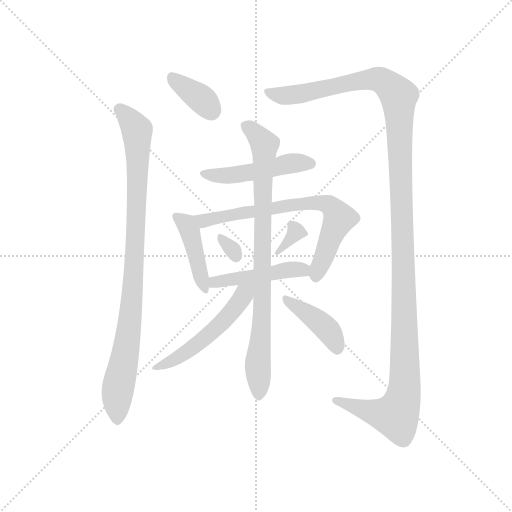
t = 0.00 s
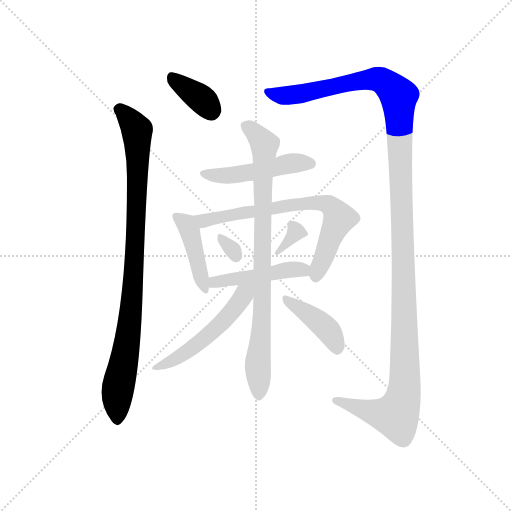
t = 1.94 s
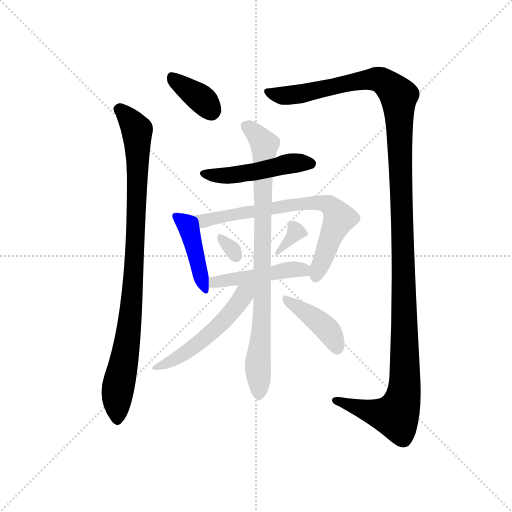
t = 3.88 s
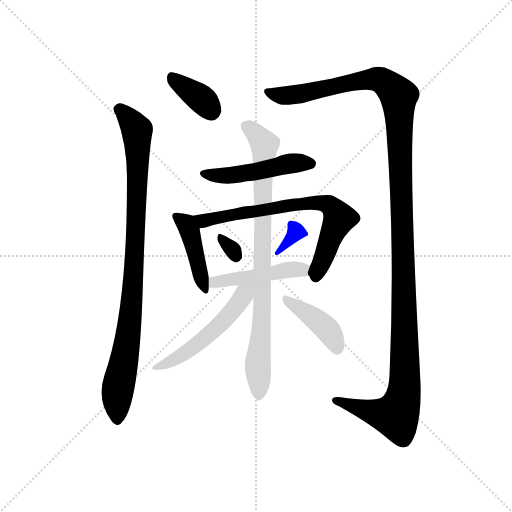
t = 5.82 s
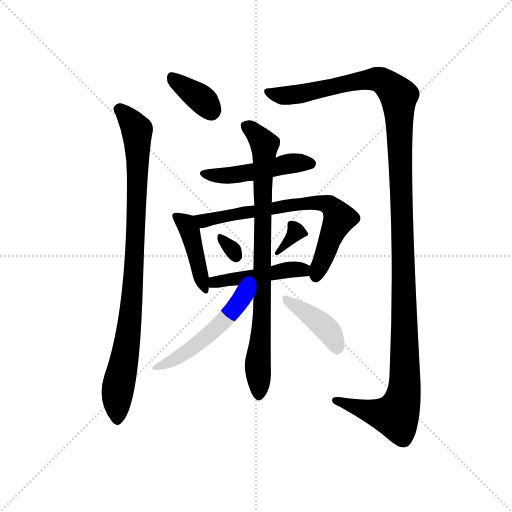
t = 7.76 s
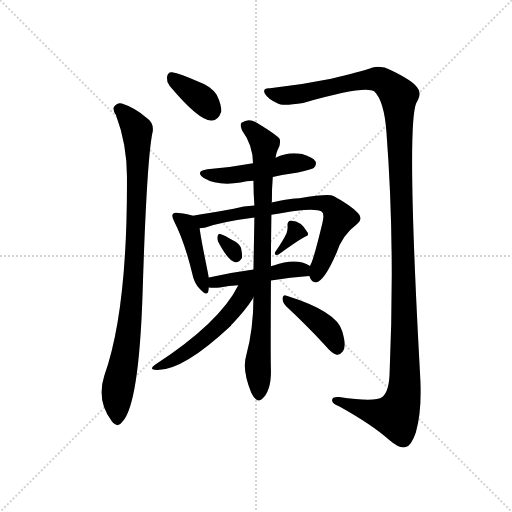
t = 9.70 s

The animated SVG that drew these frames (rendered in a browser with its animation timeline set to each time). Animation: 12 CSS @keyframes rules; one cycle of 9.70 s.

<svg version="1.1" viewBox="0 0 1024 1024" xmlns="http://www.w3.org/2000/svg">
  <g stroke="lightgray" stroke-dasharray="1,1" stroke-width="1" transform="scale(4, 4)">
    <line x1="0" y1="0" x2="256" y2="256"></line>
    <line x1="256" y1="0" x2="0" y2="256"></line>
    <line x1="128" y1="0" x2="128" y2="256"></line>
    <line x1="0" y1="128" x2="256" y2="128"></line>
  </g>
  <g transform="scale(0.92, -0.92) translate(60, -850)">
    <style type="text/css">
      
        @keyframes keyframes0 {
          from {
            stroke: blue;
            stroke-dashoffset: 370;
            stroke-width: 128;
          }
          55% {
            animation-timing-function: step-end;
            stroke: blue;
            stroke-dashoffset: 0;
            stroke-width: 128;
          }
          to {
            stroke: black;
            stroke-width: 1024;
          }
        }
        #make-me-a-hanzi-animation-0 {
          animation: keyframes0 0.5511067708333334s both;
          animation-delay: 0s;
          animation-timing-function: linear;
        }
      
        @keyframes keyframes1 {
          from {
            stroke: blue;
            stroke-dashoffset: 948;
            stroke-width: 128;
          }
          76% {
            animation-timing-function: step-end;
            stroke: blue;
            stroke-dashoffset: 0;
            stroke-width: 128;
          }
          to {
            stroke: black;
            stroke-width: 1024;
          }
        }
        #make-me-a-hanzi-animation-1 {
          animation: keyframes1 1.021484375s both;
          animation-delay: 0.5511067708333334s;
          animation-timing-function: linear;
        }
      
        @keyframes keyframes2 {
          from {
            stroke: blue;
            stroke-dashoffset: 1388;
            stroke-width: 128;
          }
          82% {
            animation-timing-function: step-end;
            stroke: blue;
            stroke-dashoffset: 0;
            stroke-width: 128;
          }
          to {
            stroke: black;
            stroke-width: 1024;
          }
        }
        #make-me-a-hanzi-animation-2 {
          animation: keyframes2 1.3795572916666667s both;
          animation-delay: 1.5725911458333335s;
          animation-timing-function: linear;
        }
      
        @keyframes keyframes3 {
          from {
            stroke: blue;
            stroke-dashoffset: 490;
            stroke-width: 128;
          }
          61% {
            animation-timing-function: step-end;
            stroke: blue;
            stroke-dashoffset: 0;
            stroke-width: 128;
          }
          to {
            stroke: black;
            stroke-width: 1024;
          }
        }
        #make-me-a-hanzi-animation-3 {
          animation: keyframes3 0.6487630208333334s both;
          animation-delay: 2.9521484375s;
          animation-timing-function: linear;
        }
      
        @keyframes keyframes4 {
          from {
            stroke: blue;
            stroke-dashoffset: 431;
            stroke-width: 128;
          }
          58% {
            animation-timing-function: step-end;
            stroke: blue;
            stroke-dashoffset: 0;
            stroke-width: 128;
          }
          to {
            stroke: black;
            stroke-width: 1024;
          }
        }
        #make-me-a-hanzi-animation-4 {
          animation: keyframes4 0.6007486979166666s both;
          animation-delay: 3.6009114583333335s;
          animation-timing-function: linear;
        }
      
        @keyframes keyframes5 {
          from {
            stroke: blue;
            stroke-dashoffset: 727;
            stroke-width: 128;
          }
          70% {
            animation-timing-function: step-end;
            stroke: blue;
            stroke-dashoffset: 0;
            stroke-width: 128;
          }
          to {
            stroke: black;
            stroke-width: 1024;
          }
        }
        #make-me-a-hanzi-animation-5 {
          animation: keyframes5 0.8416341145833334s both;
          animation-delay: 4.20166015625s;
          animation-timing-function: linear;
        }
      
        @keyframes keyframes6 {
          from {
            stroke: blue;
            stroke-dashoffset: 305;
            stroke-width: 128;
          }
          50% {
            animation-timing-function: step-end;
            stroke: blue;
            stroke-dashoffset: 0;
            stroke-width: 128;
          }
          to {
            stroke: black;
            stroke-width: 1024;
          }
        }
        #make-me-a-hanzi-animation-6 {
          animation: keyframes6 0.4982096354166667s both;
          animation-delay: 5.043294270833333s;
          animation-timing-function: linear;
        }
      
        @keyframes keyframes7 {
          from {
            stroke: blue;
            stroke-dashoffset: 333;
            stroke-width: 128;
          }
          52% {
            animation-timing-function: step-end;
            stroke: blue;
            stroke-dashoffset: 0;
            stroke-width: 128;
          }
          to {
            stroke: black;
            stroke-width: 1024;
          }
        }
        #make-me-a-hanzi-animation-7 {
          animation: keyframes7 0.52099609375s both;
          animation-delay: 5.54150390625s;
          animation-timing-function: linear;
        }
      
        @keyframes keyframes8 {
          from {
            stroke: blue;
            stroke-dashoffset: 468;
            stroke-width: 128;
          }
          60% {
            animation-timing-function: step-end;
            stroke: blue;
            stroke-dashoffset: 0;
            stroke-width: 128;
          }
          to {
            stroke: black;
            stroke-width: 1024;
          }
        }
        #make-me-a-hanzi-animation-8 {
          animation: keyframes8 0.630859375s both;
          animation-delay: 6.0625s;
          animation-timing-function: linear;
        }
      
        @keyframes keyframes9 {
          from {
            stroke: blue;
            stroke-dashoffset: 858;
            stroke-width: 128;
          }
          74% {
            animation-timing-function: step-end;
            stroke: blue;
            stroke-dashoffset: 0;
            stroke-width: 128;
          }
          to {
            stroke: black;
            stroke-width: 1024;
          }
        }
        #make-me-a-hanzi-animation-9 {
          animation: keyframes9 0.9482421875s both;
          animation-delay: 6.693359375s;
          animation-timing-function: linear;
        }
      
        @keyframes keyframes10 {
          from {
            stroke: blue;
            stroke-dashoffset: 530;
            stroke-width: 128;
          }
          63% {
            animation-timing-function: step-end;
            stroke: blue;
            stroke-dashoffset: 0;
            stroke-width: 128;
          }
          to {
            stroke: black;
            stroke-width: 1024;
          }
        }
        #make-me-a-hanzi-animation-10 {
          animation: keyframes10 0.6813151041666666s both;
          animation-delay: 7.6416015625s;
          animation-timing-function: linear;
        }
      
        @keyframes keyframes11 {
          from {
            stroke: blue;
            stroke-dashoffset: 413;
            stroke-width: 128;
          }
          57% {
            animation-timing-function: step-end;
            stroke: blue;
            stroke-dashoffset: 0;
            stroke-width: 128;
          }
          to {
            stroke: black;
            stroke-width: 1024;
          }
        }
        #make-me-a-hanzi-animation-11 {
          animation: keyframes11 0.5861002604166666s both;
          animation-delay: 8.322916666666666s;
          animation-timing-function: linear;
        }
      
    </style>
    
      <path d="M 309 663 Q 372 588 399 588 Q 414 587 421 607 Q 422 622 411 644 Q 399 663 373 672 Q 331 690 314 693 Q 304 694 303 681 Q 302 672 309 663 Z" fill="lightgray"></path>
    
      <path d="M 192 600 Q 217 534 216 460 Q 217 175 167 34 Q 149 -21 183 -66 Q 196 -82 206 -67 Q 242 -30 250 213 Q 259 507 272 564 Q 275 583 257 595 Q 233 616 205 625 Q 195 628 188 618 Q 184 612 192 600 Z" fill="lightgray"></path>
    
      <path d="M 527 658 Q 511 659 515 648 Q 522 635 544 625 Q 553 619 599 626 Q 734 665 754 651 Q 775 630 780 564 Q 799 318 787 40 Q 786 -2 771 -13 Q 756 -25 677 -13 Q 661 -12 662 -21 Q 663 -28 677 -33 Q 749 -73 787 -107 Q 809 -126 822 -122 Q 834 -119 844 -90 Q 857 -44 854 22 Q 823 577 845 626 Q 858 648 847 660 Q 837 675 789 698 Q 770 708 750 703 Q 722 693 660 679 Q 596 666 527 658 Z" fill="lightgray"></path>
    
      <path d="M 533 465 Q 558 471 588 475 Q 618 482 622 485 Q 629 492 626 499 Q 620 508 597 515 Q 567 521 539 507 L 490 495 Q 442 486 391 482 Q 363 478 383 463 Q 413 445 463 453 Q 475 457 491 457 L 533 465 Z" fill="lightgray"></path>
    
      <path d="M 359 381 Q 350 385 328 387 Q 318 388 316 385 Q 312 381 319 368 Q 341 325 358 255 Q 362 234 375 221 Q 390 205 393 217 Q 394 221 394 225 L 394 247 Q 376 335 374 354 C 371 377 371 377 359 381 Z" fill="lightgray"></path>
    
      <path d="M 612 250 L 613 249 Q 617 236 627 236 Q 645 239 671 299 Q 684 339 715 362 Q 731 375 718 387 Q 705 402 665 424 Q 655 430 591 419 Q 576 419 530 410 L 493 403 Q 469 402 448 396 Q 394 386 359 381 C 329 377 344 349 374 354 Q 378 354 385 355 Q 424 368 493 377 L 530 383 Q 623 401 639 390 Q 646 386 641 366 Q 623 291 616 276 Q 615 275 614 272 C 608 256 608 256 612 250 Z" fill="lightgray"></path>
    
      <path d="M 414 325 Q 436 283 451 280 Q 460 279 466 289 Q 467 296 464 311 Q 460 321 447 327 Q 428 339 420 341 Q 414 344 413 336 Q 412 332 414 325 Z" fill="lightgray"></path>
    
      <path d="M 563 343 Q 556 328 539 303 Q 536 299 539 296 Q 543 295 547 298 Q 584 325 602 335 Q 612 338 609 344 Q 594 371 572 370 Q 565 370 565 359 Q 566 352 563 343 Z" fill="lightgray"></path>
    
      <path d="M 529 240 Q 572 247 612 250 C 642 252 641 258 614 272 Q 584 290 535 273 Q 532 273 529 271 L 491 264 Q 440 257 394 247 C 365 241 364 227 394 225 Q 404 224 418 225 Q 437 229 458 230 L 529 240 Z" fill="lightgray"></path>
    
      <path d="M 491 204 Q 491 135 475 76 Q 466 46 486 -3 Q 492 -16 498 -19 Q 502 -23 509 -18 Q 530 0 529 46 Q 528 71 529 240 L 529 271 Q 529 322 530 383 L 530 410 Q 530 411 531 411 Q 531 441 533 465 L 539 507 Q 540 517 544 525 Q 551 537 548 548 Q 544 555 500 582 Q 481 595 465 583 Q 461 579 466 567 Q 490 534 490 495 L 491 457 Q 491 432 493 403 L 493 377 L 491 264 L 491 204 Z" fill="lightgray"></path>
    
      <path d="M 458 230 Q 418 149 277 57 Q 264 48 276 46 Q 333 40 442 142 Q 443 145 446 147 Q 473 175 489 200 Q 490 203 491 204 C 512 241 480 271 458 230 Z" fill="lightgray"></path>
    
      <path d="M 562 184 Q 601 148 648 98 Q 661 82 672 79 Q 679 78 685 86 Q 694 96 684 130 Q 672 173 563 207 Q 556 211 554 202 Q 554 192 562 184 Z" fill="lightgray"></path>
    
    
      <clipPath id="make-me-a-hanzi-clip-0">
        <path d="M 309 663 Q 372 588 399 588 Q 414 587 421 607 Q 422 622 411 644 Q 399 663 373 672 Q 331 690 314 693 Q 304 694 303 681 Q 302 672 309 663 Z"></path>
      </clipPath>
      <path clip-path="url(#make-me-a-hanzi-clip-0)" d="M 313 683 L 383 631 L 399 610" fill="none" id="make-me-a-hanzi-animation-0" stroke-dasharray="242 484" stroke-linecap="round"></path>
    
      <clipPath id="make-me-a-hanzi-clip-1">
        <path d="M 192 600 Q 217 534 216 460 Q 217 175 167 34 Q 149 -21 183 -66 Q 196 -82 206 -67 Q 242 -30 250 213 Q 259 507 272 564 Q 275 583 257 595 Q 233 616 205 625 Q 195 628 188 618 Q 184 612 192 600 Z"></path>
      </clipPath>
      <path clip-path="url(#make-me-a-hanzi-clip-1)" d="M 199 613 L 238 567 L 239 441 L 228 201 L 214 87 L 194 -13 L 195 -62" fill="none" id="make-me-a-hanzi-animation-1" stroke-dasharray="820 1640" stroke-linecap="round"></path>
    
      <clipPath id="make-me-a-hanzi-clip-2">
        <path d="M 527 658 Q 511 659 515 648 Q 522 635 544 625 Q 553 619 599 626 Q 734 665 754 651 Q 775 630 780 564 Q 799 318 787 40 Q 786 -2 771 -13 Q 756 -25 677 -13 Q 661 -12 662 -21 Q 663 -28 677 -33 Q 749 -73 787 -107 Q 809 -126 822 -122 Q 834 -119 844 -90 Q 857 -44 854 22 Q 823 577 845 626 Q 858 648 847 660 Q 837 675 789 698 Q 770 708 750 703 Q 722 693 660 679 Q 596 666 527 658 Z"></path>
      </clipPath>
      <path clip-path="url(#make-me-a-hanzi-clip-2)" d="M 525 649 L 557 642 L 586 644 L 760 678 L 784 666 L 805 644 L 818 267 L 819 -2 L 801 -53 L 756 -48 L 670 -21" fill="none" id="make-me-a-hanzi-animation-2" stroke-dasharray="1260 2520" stroke-linecap="round"></path>
    
      <clipPath id="make-me-a-hanzi-clip-3">
        <path d="M 533 465 Q 558 471 588 475 Q 618 482 622 485 Q 629 492 626 499 Q 620 508 597 515 Q 567 521 539 507 L 490 495 Q 442 486 391 482 Q 363 478 383 463 Q 413 445 463 453 Q 475 457 491 457 L 533 465 Z"></path>
      </clipPath>
      <path clip-path="url(#make-me-a-hanzi-clip-3)" d="M 385 473 L 453 469 L 576 495 L 616 494" fill="none" id="make-me-a-hanzi-animation-3" stroke-dasharray="362 724" stroke-linecap="round"></path>
    
      <clipPath id="make-me-a-hanzi-clip-4">
        <path d="M 359 381 Q 350 385 328 387 Q 318 388 316 385 Q 312 381 319 368 Q 341 325 358 255 Q 362 234 375 221 Q 390 205 393 217 Q 394 221 394 225 L 394 247 Q 376 335 374 354 C 371 377 371 377 359 381 Z"></path>
      </clipPath>
      <path clip-path="url(#make-me-a-hanzi-clip-4)" d="M 323 380 L 345 363 L 355 339 L 384 221" fill="none" id="make-me-a-hanzi-animation-4" stroke-dasharray="303 606" stroke-linecap="round"></path>
    
      <clipPath id="make-me-a-hanzi-clip-5">
        <path d="M 612 250 L 613 249 Q 617 236 627 236 Q 645 239 671 299 Q 684 339 715 362 Q 731 375 718 387 Q 705 402 665 424 Q 655 430 591 419 Q 576 419 530 410 L 493 403 Q 469 402 448 396 Q 394 386 359 381 C 329 377 344 349 374 354 Q 378 354 385 355 Q 424 368 493 377 L 530 383 Q 623 401 639 390 Q 646 386 641 366 Q 623 291 616 276 Q 615 275 614 272 C 608 256 608 256 612 250 Z"></path>
      </clipPath>
      <path clip-path="url(#make-me-a-hanzi-clip-5)" d="M 366 376 L 387 370 L 605 409 L 656 404 L 678 376 L 640 278 L 628 255 L 618 255" fill="none" id="make-me-a-hanzi-animation-5" stroke-dasharray="599 1198" stroke-linecap="round"></path>
    
      <clipPath id="make-me-a-hanzi-clip-6">
        <path d="M 414 325 Q 436 283 451 280 Q 460 279 466 289 Q 467 296 464 311 Q 460 321 447 327 Q 428 339 420 341 Q 414 344 413 336 Q 412 332 414 325 Z"></path>
      </clipPath>
      <path clip-path="url(#make-me-a-hanzi-clip-6)" d="M 422 331 L 453 293" fill="none" id="make-me-a-hanzi-animation-6" stroke-dasharray="177 354" stroke-linecap="round"></path>
    
      <clipPath id="make-me-a-hanzi-clip-7">
        <path d="M 563 343 Q 556 328 539 303 Q 536 299 539 296 Q 543 295 547 298 Q 584 325 602 335 Q 612 338 609 344 Q 594 371 572 370 Q 565 370 565 359 Q 566 352 563 343 Z"></path>
      </clipPath>
      <path clip-path="url(#make-me-a-hanzi-clip-7)" d="M 577 359 L 584 346 L 542 300" fill="none" id="make-me-a-hanzi-animation-7" stroke-dasharray="205 410" stroke-linecap="round"></path>
    
      <clipPath id="make-me-a-hanzi-clip-8">
        <path d="M 529 240 Q 572 247 612 250 C 642 252 641 258 614 272 Q 584 290 535 273 Q 532 273 529 271 L 491 264 Q 440 257 394 247 C 365 241 364 227 394 225 Q 404 224 418 225 Q 437 229 458 230 L 529 240 Z"></path>
      </clipPath>
      <path clip-path="url(#make-me-a-hanzi-clip-8)" d="M 400 231 L 430 242 L 576 264 L 599 263 L 605 256" fill="none" id="make-me-a-hanzi-animation-8" stroke-dasharray="340 680" stroke-linecap="round"></path>
    
      <clipPath id="make-me-a-hanzi-clip-9">
        <path d="M 491 204 Q 491 135 475 76 Q 466 46 486 -3 Q 492 -16 498 -19 Q 502 -23 509 -18 Q 530 0 529 46 Q 528 71 529 240 L 529 271 Q 529 322 530 383 L 530 410 Q 530 411 531 411 Q 531 441 533 465 L 539 507 Q 540 517 544 525 Q 551 537 548 548 Q 544 555 500 582 Q 481 595 465 583 Q 461 579 466 567 Q 490 534 490 495 L 491 457 Q 491 432 493 403 L 493 377 L 491 264 L 491 204 Z"></path>
      </clipPath>
      <path clip-path="url(#make-me-a-hanzi-clip-9)" d="M 475 577 L 515 536 L 512 203 L 501 61 L 503 -8" fill="none" id="make-me-a-hanzi-animation-9" stroke-dasharray="730 1460" stroke-linecap="round"></path>
    
      <clipPath id="make-me-a-hanzi-clip-10">
        <path d="M 458 230 Q 418 149 277 57 Q 264 48 276 46 Q 333 40 442 142 Q 443 145 446 147 Q 473 175 489 200 Q 490 203 491 204 C 512 241 480 271 458 230 Z"></path>
      </clipPath>
      <path clip-path="url(#make-me-a-hanzi-clip-10)" d="M 486 227 L 405 131 L 332 76 L 281 51" fill="none" id="make-me-a-hanzi-animation-10" stroke-dasharray="402 804" stroke-linecap="round"></path>
    
      <clipPath id="make-me-a-hanzi-clip-11">
        <path d="M 562 184 Q 601 148 648 98 Q 661 82 672 79 Q 679 78 685 86 Q 694 96 684 130 Q 672 173 563 207 Q 556 211 554 202 Q 554 192 562 184 Z"></path>
      </clipPath>
      <path clip-path="url(#make-me-a-hanzi-clip-11)" d="M 562 199 L 644 142 L 665 115 L 673 94" fill="none" id="make-me-a-hanzi-animation-11" stroke-dasharray="285 570" stroke-linecap="round"></path>
    
  </g>
</svg>
